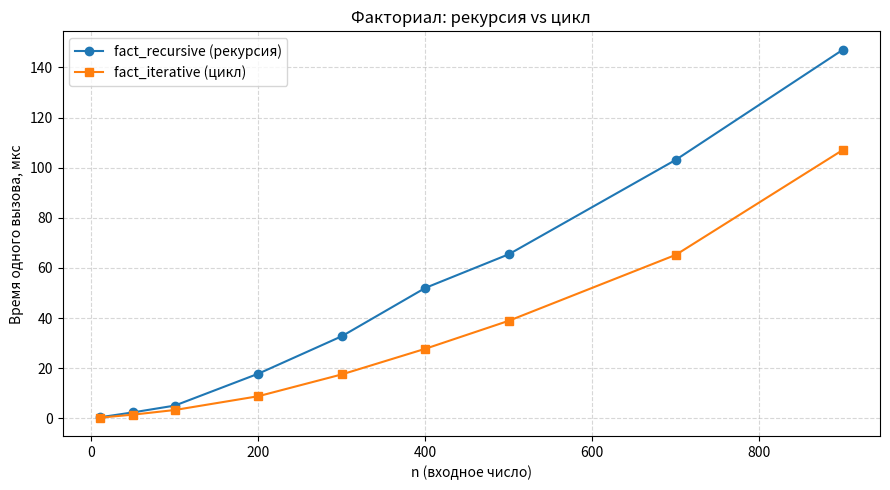

Generate this figure with matplotlib:
import sys
import timeit
import matplotlib.pyplot as plt

# на случай больших n для рекурсии
sys.setrecursionlimit(10000)


# ---------- 1. Две реализации ----------

def fact_recursive(n):
    """Факториал через рекурсию."""
    if n <= 1:
        return 1
    return n * fact_recursive(n - 1)


def fact_iterative(n):
    """Факториал через цикл."""
    result = 1
    for i in range(2, n + 1):
        result *= i
    return result


# ---------- 2. Один фиксированный список чисел для всех прогонов ----------

ns = [10, 50, 100, 200, 300, 400, 500, 700, 900]   # ось X
REPEAT = 5        # сколько раз повторяем замер, чтобы усреднить
NUMBER = 1000     # сколько вызовов внутри одного замера


# ---------- 3. Чистый бенчмарк ОДНОГО вызова ----------

def bench(func, n):
    """
    Возвращает среднее время ОДНОГО вызова func(n) в микросекундах.
    timeit.repeat делает REPEAT прогонов по NUMBER вызовов,
    берём минимум (самый "чистый" прогон без помех ОС) и делим на NUMBER.
    """
    times = timeit.repeat(lambda: func(n), repeat=REPEAT, number=NUMBER)
    best = min(times)                 # самый чистый прогон
    return best / NUMBER * 1_000_000  # секунды -> микросекунды


# ---------- 4. Замеры ----------

rec_times = []
it_times = []

print(f"{'n':>5} | {'рекурсия, мкс':>14} | {'цикл, мкс':>10} | {'во сколько раз':>14}")
print("-" * 55)

for n in ns:
    t_rec = bench(fact_recursive, n)
    t_it = bench(fact_iterative, n)

    rec_times.append(t_rec)
    it_times.append(t_it)

    print(f"{n:>5} | {t_rec:>14.2f} | {t_it:>10.2f} | {t_rec / t_it:>13.2f}x")


# ---------- 5. График ----------

plt.figure(figsize=(9, 5))
plt.plot(ns, rec_times, 'o-', label='fact_recursive (рекурсия)')
plt.plot(ns, it_times, 's-', label='fact_iterative (цикл)')

plt.xlabel('n (входное число)')
plt.ylabel('Время одного вызова, мкс')
plt.title('Факториал: рекурсия vs цикл')
plt.legend()
plt.grid(True, linestyle='--', alpha=0.5)
plt.tight_layout()
plt.savefig('factorial_benchmark.png', dpi=120)  # чтобы было видно в Replit
plt.show()
